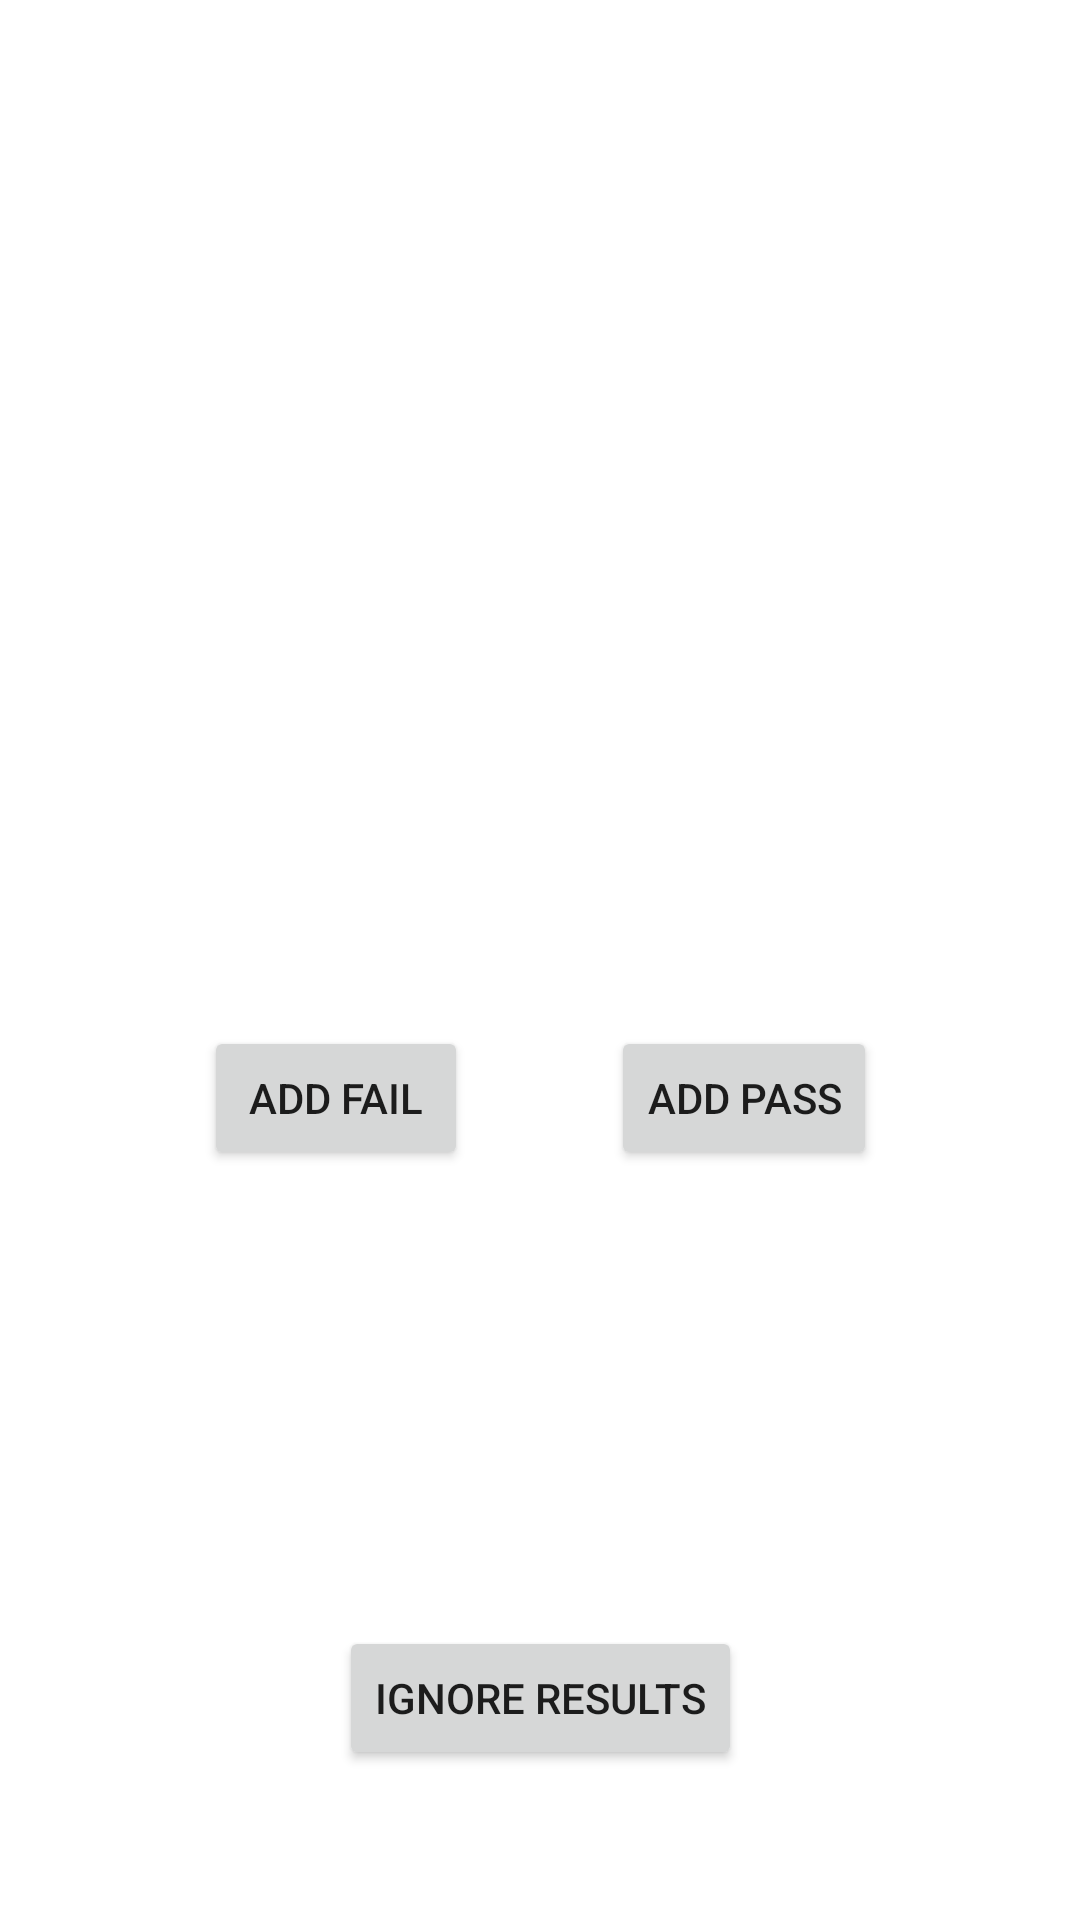

Produce the Android XML layout that renders to this screen, including the resource entries it uses.
<!-- AndroidManifest.xml: application theme Theme.Penguindive -->
<!-- res/layout/trial_binomial_activity.xml -->
<?xml version="1.0" encoding="utf-8"?>
<androidx.constraintlayout.widget.ConstraintLayout xmlns:android="http://schemas.android.com/apk/res/android"
    android:layout_width="match_parent"
    android:layout_height="match_parent"
    xmlns:app="http://schemas.android.com/apk/res-auto">


    <Button
        android:id="@+id/binomial_pass_button"
        android:layout_width="wrap_content"
        android:layout_height="wrap_content"
        android:layout_marginBottom="250dp"
        android:text="Add Pass"
        app:layout_constraintBottom_toBottomOf="parent"
        app:layout_constraintEnd_toEndOf="parent"
        app:layout_constraintHorizontal_bias="0.75"
        app:layout_constraintStart_toStartOf="parent" />


    <Button
        android:id="@+id/binomial_fail_button"
        android:layout_width="wrap_content"
        android:layout_height="wrap_content"
        android:layout_marginBottom="250dp"
        android:text="Add Fail"
        app:layout_constraintBottom_toBottomOf="parent"
        app:layout_constraintEnd_toEndOf="parent"
        app:layout_constraintHorizontal_bias="0.25"
        app:layout_constraintStart_toStartOf="parent" />

    <Button
        android:id="@+id/binomial_ignore_results_button"
        android:layout_width="wrap_content"
        android:layout_height="wrap_content"
        android:text="Ignore Results"
        app:layout_constraintBottom_toBottomOf="parent"
        android:layout_marginBottom="50dp"
        app:layout_constraintStart_toStartOf="parent"
        app:layout_constraintEnd_toEndOf="parent"
        app:layout_constraintHorizontal_bias="0.5">

    </Button>

    <TextView
        android:id="@+id/binomial_numfails"
        android:layout_width="100dp"
        android:layout_height="100dp"
        android:layout_marginBottom="350dp"
        android:textSize="50sp"
        android:textStyle="bold"
        android:gravity="center"
        app:layout_constraintBottom_toBottomOf="parent"
        app:layout_constraintEnd_toEndOf="parent"
        app:layout_constraintHorizontal_bias="0.25"
        app:layout_constraintStart_toStartOf="parent" />

    <TextView
        android:id="@+id/binomial_numpasses"
        android:layout_width="100dp"
        android:layout_height="100dp"
        android:layout_marginBottom="350dp"
        android:textSize="50sp"
        android:textStyle="bold"
        android:gravity="center"
        app:layout_constraintBottom_toBottomOf="parent"
        app:layout_constraintEnd_toEndOf="parent"
        app:layout_constraintHorizontal_bias="0.75"
        app:layout_constraintStart_toStartOf="parent" />

    <TextView
        android:id="@+id/binomial_experiment_name"
        android:layout_width="280dp"
        android:layout_height="50dp"
        android:layout_marginTop="60dp"
        android:textSize="30sp"
        app:layout_constraintEnd_toEndOf="parent"
        app:layout_constraintHorizontal_bias="0.5"
        app:layout_constraintStart_toStartOf="parent"
        app:layout_constraintTop_toTopOf="parent" />


</androidx.constraintlayout.widget.ConstraintLayout>
<!-- resources referenced by this layout -->
<resources>
  <style name="Theme.Penguindive" parent="Theme.MaterialComponents.DayNight.NoActionBar">
          
          <item name="colorPrimary">@color/purple_500</item>
          <item name="colorPrimaryVariant">@color/purple_700</item>
          <item name="colorOnPrimary">@color/white</item>
          
          <item name="colorSecondary">@color/teal_200</item>
          <item name="colorSecondaryVariant">@color/teal_700</item>
          <item name="colorOnSecondary">@color/black</item>
          
          <item name="android:statusBarColor" tools:targetApi="l">?attr/colorPrimaryVariant</item>
          
      </style>
  <!-- not gathered from this repository: default colours our renderer supplied (Android Studio template values) -->
  <color name="purple_500">#FF6200EE</color>
  <color name="purple_700">#FF3700B3</color>
  <color name="teal_200">#FF03DAC5</color>
  <color name="teal_700">#FF018786</color>
  <color name="black">#FF000000</color>
  <color name="white">#FFFFFFFF</color>
</resources>
